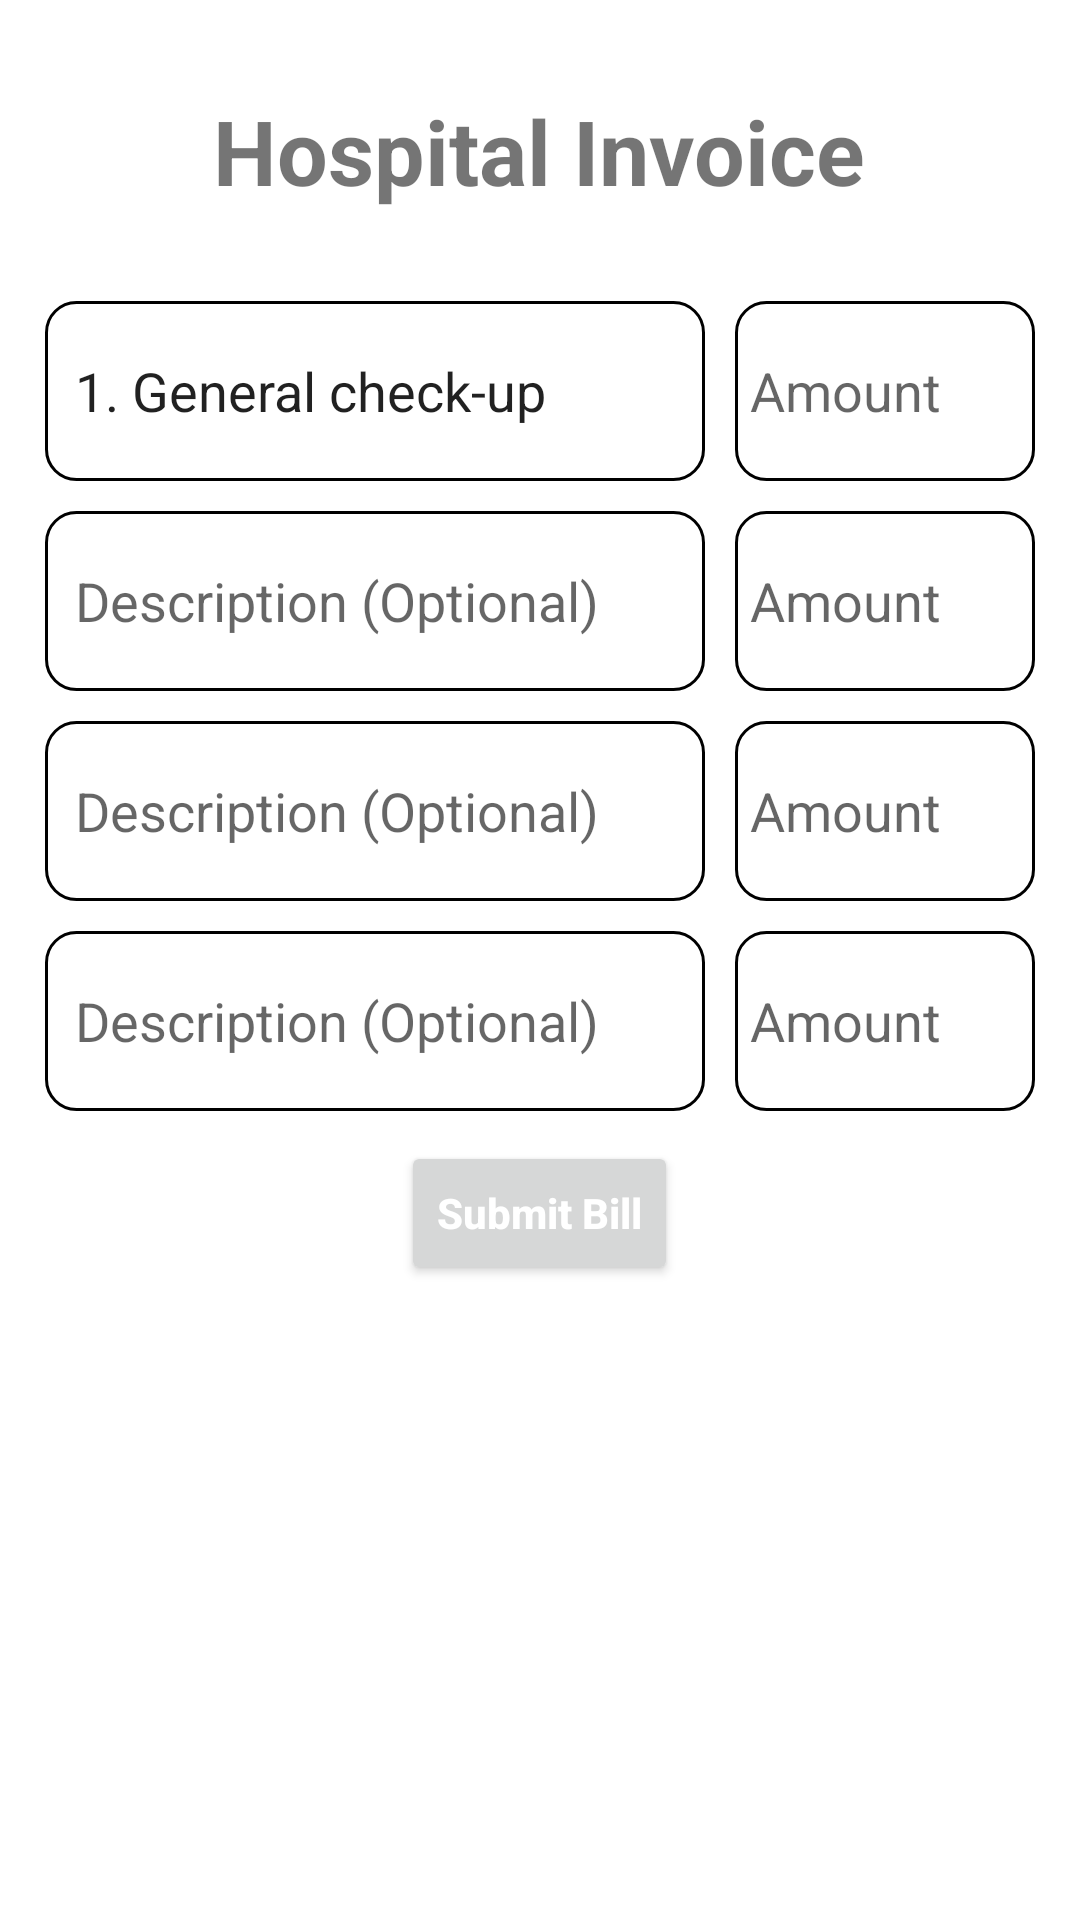

Write the Android layout XML for this screen, with the resource values it uses.
<!-- AndroidManifest.xml: application theme Theme.SmartHospital -->
<!-- res/layout/activity_add_bill.xml -->
<?xml version="1.0" encoding="utf-8"?>
<RelativeLayout xmlns:android="http://schemas.android.com/apk/res/android"
    xmlns:app="http://schemas.android.com/apk/res-auto"
    xmlns:tools="http://schemas.android.com/tools"
    android:layout_width="match_parent"
    android:layout_height="match_parent"
    tools:context=".Counter.AddBill">

    <TextView
        android:id="@+id/text"
        android:layout_marginTop="30dp"
        android:layout_width="wrap_content"
        android:layout_height="wrap_content"
        android:text="Hospital Invoice"
        android:textSize="30sp"
        android:textStyle="bold"
        android:layout_centerHorizontal="true"/>

    <LinearLayout
        android:layout_marginTop="20dp"
        android:layout_width="match_parent"
        android:layout_height="wrap_content"
        android:padding="10dp"
        android:orientation="vertical"
        android:layout_below="@id/text">

       <LinearLayout
           android:layout_width="match_parent"
           android:layout_height="wrap_content"
           android:gravity="center"
           android:orientation="horizontal">

           <EditText
               android:id="@+id/description_1"
               android:layout_width="220dp"
               android:layout_height="60dp"
               android:background="@drawable/edit_txt_bg"
               android:text="1. General check-up"
               android:padding="10dp"/>
           <EditText
               android:id="@+id/amount_1"
               android:layout_width="100dp"
               android:layout_height="60dp"
               android:background="@drawable/edit_txt_bg"
               android:layout_marginLeft="10dp"
               android:hint="Amount"
               android:padding="5dp"
               android:inputType="numberDecimal"/>

       </LinearLayout>

        <LinearLayout
            android:layout_width="match_parent"
            android:layout_marginTop="10dp"
            android:layout_height="wrap_content"
            android:gravity="center"
            android:orientation="horizontal">

            <EditText
                android:id="@+id/description_2"
                android:layout_width="220dp"
                android:layout_height="60dp"
                android:background="@drawable/edit_txt_bg"
                android:hint="Description (Optional)"
                android:padding="10dp"/>
            <EditText
                android:id="@+id/amount_2"
                android:layout_width="100dp"
                android:layout_height="60dp"
                android:background="@drawable/edit_txt_bg"
                android:layout_marginLeft="10dp"
                android:hint="Amount"
                android:padding="5dp"
                android:inputType="numberDecimal"/>

        </LinearLayout>

        <LinearLayout
            android:layout_width="match_parent"
            android:layout_marginTop="10dp"
            android:layout_height="wrap_content"
            android:gravity="center"
            android:orientation="horizontal">

            <EditText
                android:id="@+id/description_3"
                android:layout_width="220dp"
                android:layout_height="60dp"
                android:background="@drawable/edit_txt_bg"
                android:hint="Description (Optional)"
                android:padding="10dp"/>
            <EditText
                android:id="@+id/amount_3"
                android:layout_width="100dp"
                android:layout_height="60dp"
                android:background="@drawable/edit_txt_bg"
                android:layout_marginLeft="10dp"
                android:hint="Amount"
                android:padding="5dp"
                android:inputType="numberDecimal"/>

        </LinearLayout>
        <LinearLayout
            android:layout_width="match_parent"
            android:layout_marginTop="10dp"
            android:layout_height="wrap_content"
            android:gravity="center"
            android:orientation="horizontal">

            <EditText
                android:id="@+id/description_4"
                android:layout_width="220dp"
                android:layout_height="60dp"
                android:background="@drawable/edit_txt_bg"
                android:hint="Description (Optional)"
                android:padding="10dp"/>
            <EditText
                android:id="@+id/amount_4"
                android:layout_width="100dp"
                android:layout_height="60dp"
                android:background="@drawable/edit_txt_bg"
                android:layout_marginLeft="10dp"
                android:hint="Amount"
                android:padding="5dp"
                android:inputType="numberDecimal"/>

        </LinearLayout>

        <Button
            android:id="@+id/btnSubmitBill"
            android:layout_width="wrap_content"
            android:layout_height="wrap_content"
            android:text="Submit Bill"
            android:textColor="@color/white"
            android:textStyle="bold"
            android:textAllCaps="false"
            android:layout_gravity="center"
            android:layout_marginTop="10dp"/>

    </LinearLayout>

</RelativeLayout>
<!-- resources referenced by this layout -->
<resources>
  <color name="white">#FFFFFFFF</color>
  <!-- drawable edit_txt_bg (drawable) -->
  <?xml version="1.0" encoding="utf-8"?>
  <shape xmlns:android="http://schemas.android.com/apk/res/android">
  
      <corners android:radius="10dp"/>
      <stroke android:width="1dp"/>
  
  </shape>
  <style name="Theme.SmartHospital" parent="Theme.MaterialComponents.DayNight.DarkActionBar">
          
          <item name="colorPrimary">@color/redButton</item>
          <item name="colorPrimaryVariant">@color/pendingColor</item>
          <item name="colorOnPrimary">@color/completedColor</item>
          
          <item name="colorSecondary">@color/teal_200</item>
          <item name="colorSecondaryVariant">@color/teal_700</item>
          <item name="colorOnSecondary">@color/black</item>
          
          <item name="android:statusBarColor" tools:targetApi="l">?attr/colorPrimaryVariant</item>
          
      </style>
  <color name="redButton">#E73636</color>
  <color name="pendingColor">#E7C436</color>
  <color name="completedColor">#36E789</color>
  <color name="teal_200">#FF03DAC5</color>
  <color name="teal_700">#FF018786</color>
  <color name="black">#FF000000</color>
</resources>
